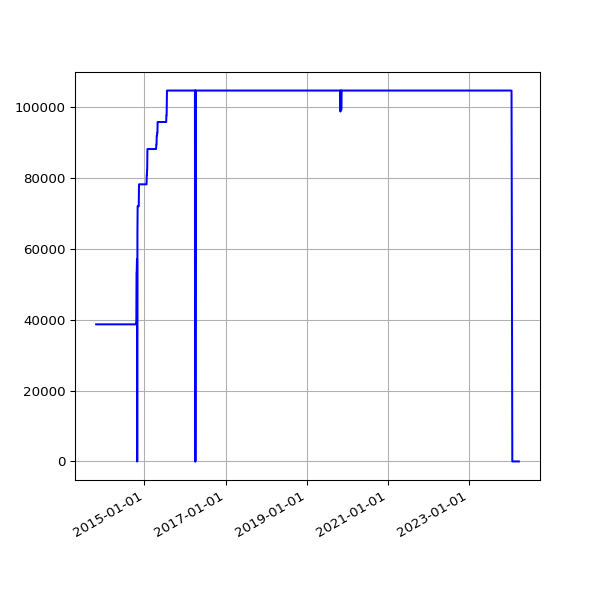

The file beside this chart, header and first rows:
date, value
2013-10-23 04:08:12 +0100, 38650
2013-10-24 03:23:20 +0100, 38650
2013-10-25 03:49:11 +0100, 38650
2013-10-26 02:58:11 +0100, 38650
2013-10-27 04:56:02 +0000, 38650
2013-10-28 03:29:04 +0000, 38650
2013-10-29 03:34:38 +0000, 38650
2013-10-30 03:44:23 +0000, 38650
2013-10-31 04:16:06 +0000, 38650
2013-11-01 19:13:36 +0000, 38650
2013-11-04 10:02:58 +0000, 38650
2013-11-05 03:51:50 +0000, 38650
2013-11-06 03:39:36 +0000, 38650
2013-11-07 03:44:18 +0000, 38650
2013-11-08 03:49:56 +0000, 38650
2013-11-09 04:02:57 +0000, 38650
2013-11-10 03:28:18 +0000, 38650
2013-11-11 03:43:31 +0000, 38650
2013-11-12 04:09:49 +0000, 38650
2013-11-13 04:17:11 +0000, 38650
2013-11-14 03:34:20 +0000, 38650
2013-11-15 03:40:17 +0000, 38650
2013-11-16 03:32:06 +0000, 38650
2013-11-17 03:26:32 +0000, 38650
2013-11-18 03:40:30 +0000, 38650
2013-11-19 03:32:58 +0000, 38650
2013-11-20 03:45:31 +0000, 38650
2013-11-21 00:22:41 +0000, 38650
2013-11-23 03:53:55 +0000, 38650
2013-11-24 03:44:40 +0000, 38650
2013-11-25 03:55:14 +0000, 38650
2013-11-26 03:54:42 +0000, 38650
2013-11-27 02:39:15 +0000, 38650
2013-11-28 02:45:13 +0000, 38650
2013-11-29 02:53:16 +0000, 38650
2013-11-29 13:52:45 +0000, 38650
2013-11-30 02:38:52 +0000, 38650
2013-12-01 02:42:02 +0000, 38650
2013-12-02 02:51:58 +0000, 38650
2013-12-03 04:32:38 +0000, 38650
2013-12-04 04:03:25 +0000, 38650
2013-12-05 03:53:11 +0000, 38650
2013-12-06 02:54:29 +0000, 38650
2013-12-07 02:34:50 +0000, 38650
2013-12-08 02:36:39 +0000, 38650
2013-12-09 02:52:24 +0000, 38650
2013-12-10 02:46:19 +0000, 38650
2013-12-11 02:54:20 +0000, 38650
2013-12-12 03:04:44 +0000, 38650
2013-12-13 02:57:01 +0000, 38650
2013-12-14 02:38:45 +0000, 38650
2013-12-15 03:04:13 +0000, 38650
2013-12-16 02:55:23 +0000, 38650
2013-12-17 02:58:50 +0000, 38650
2013-12-18 02:52:19 +0000, 38650
2013-12-19 03:59:42 +0000, 38650
2013-12-20 04:06:15 +0000, 38650
2013-12-20 16:56:27 +0000, 38650
2013-12-21 02:31:09 +0000, 38650
2013-12-22 08:37:23 +0000, 38650
... 2,963 more rows
